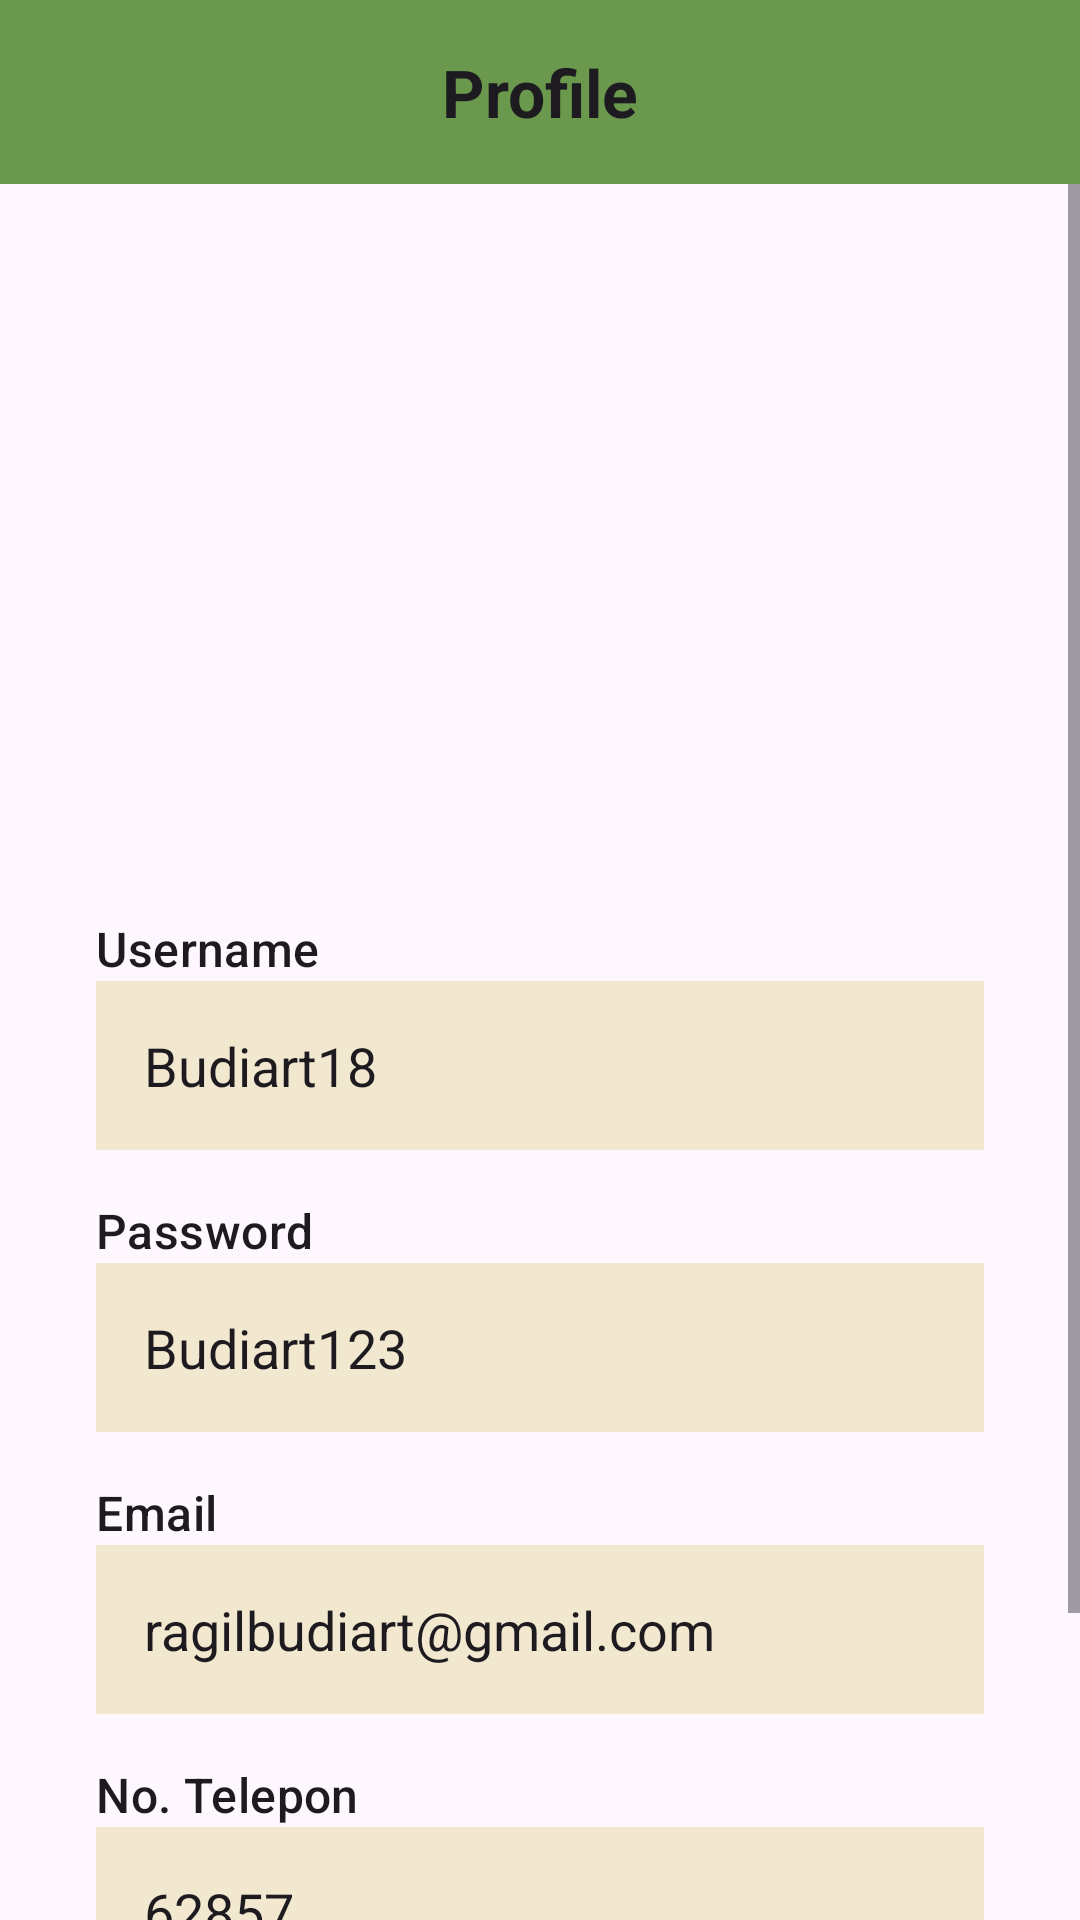

Write the Android layout XML for this screen, with the resource values it uses.
<!-- AndroidManifest.xml: application theme Theme.FoodGoApps -->
<!-- res/layout/fragment_profile.xml -->
<?xml version="1.0" encoding="utf-8"?>
<androidx.constraintlayout.widget.ConstraintLayout xmlns:android="http://schemas.android.com/apk/res/android"
    xmlns:app="http://schemas.android.com/apk/res-auto"
    xmlns:tools="http://schemas.android.com/tools"
    android:layout_width="match_parent"
    android:layout_height="match_parent"
    tools:context=".presentation.profile.ProfileFragment">

    <androidx.constraintlayout.widget.ConstraintLayout
        android:id="@+id/cl_header"
        android:layout_width="match_parent"
        android:layout_height="wrap_content"
        android:background="@color/app_color_secondary"
        android:padding="16dp"
        app:layout_constraintTop_toTopOf="parent">

        <TextView
            android:id="@+id/tv_profile"
            style="@style/TextAppearance.Material3.TitleLarge"
            android:layout_width="wrap_content"
            android:layout_height="wrap_content"
            android:text="Profile"
            android:textStyle="bold"
            app:layout_constraintBottom_toBottomOf="parent"
            app:layout_constraintEnd_toEndOf="parent"
            app:layout_constraintStart_toStartOf="parent"
            app:layout_constraintTop_toTopOf="parent" />

        <ImageView
            android:id="@+id/iv_edit"
            android:layout_width="wrap_content"
            android:layout_height="wrap_content"
            android:src="@drawable/ic_edit"
            app:layout_constraintBottom_toBottomOf="parent"
            app:layout_constraintEnd_toEndOf="parent"
            app:layout_constraintTop_toTopOf="parent" />


    </androidx.constraintlayout.widget.ConstraintLayout>

    <ScrollView
        android:layout_width="match_parent"
        android:layout_height="0dp"
        android:id="@+id/sv_profile_page"
        app:layout_constraintTop_toBottomOf="@+id/cl_header"
        app:layout_constraintBottom_toBottomOf="parent">

        <androidx.constraintlayout.widget.ConstraintLayout
            android:layout_width="match_parent"
            android:layout_height="wrap_content">

            <ImageView
                android:id="@+id/iv_profile_image"
                android:layout_width="0dp"
                android:layout_height="0dp"
                android:layout_margin="32dp"
                android:scaleType="centerCrop"
                app:layout_constraintDimensionRatio="W,1:1"
                app:layout_constraintEnd_toEndOf="parent"
                app:layout_constraintWidth_percent="0.5"
                app:layout_constraintStart_toStartOf="parent"
                app:layout_constraintTop_toTopOf="parent"
                android:src="@drawable/iv_profile_picture"/>

            <LinearLayout
                android:id="@+id/ll_edit_profile"
                android:layout_width="match_parent"
                android:layout_height="wrap_content"
                android:orientation="vertical"
                android:padding="32dp"
                app:layout_constraintTop_toBottomOf="@+id/iv_profile_image">

                <TextView
                    style="@style/TextAppearance.Material3.TitleMedium"
                    android:layout_width="match_parent"
                    android:layout_height="wrap_content"
                    android:text="Username" />

                <EditText
                    android:id="@+id/et_username"
                    android:layout_width="match_parent"
                    android:layout_height="wrap_content"
                    android:background="@color/app_color_primary_container"
                    android:padding="16dp"
                    android:layout_marginBottom="16dp"
                    android:text="Budiart18"/>

                <TextView
                    style="@style/TextAppearance.Material3.TitleMedium"
                    android:layout_width="match_parent"
                    android:layout_height="wrap_content"
                    android:text="Password" />

                <EditText
                    android:id="@+id/et_password"
                    android:layout_width="match_parent"
                    android:layout_height="wrap_content"
                    android:background="@color/app_color_primary_container"
                    android:padding="16dp"
                    android:layout_marginBottom="16dp"
                    android:text="Budiart123"/>

                <TextView
                    style="@style/TextAppearance.Material3.TitleMedium"
                    android:layout_width="match_parent"
                    android:layout_height="wrap_content"
                    android:text="Email" />

                <EditText
                    android:id="@+id/et_email"
                    android:layout_width="match_parent"
                    android:layout_height="wrap_content"
                    android:background="@color/app_color_primary_container"
                    android:padding="16dp"
                    android:layout_marginBottom="16dp"
                    android:text="ragilbudiart@gmail.com"/>

                <TextView
                    style="@style/TextAppearance.Material3.TitleMedium"
                    android:layout_width="match_parent"
                    android:layout_height="wrap_content"
                    android:text="No. Telepon" />

                <EditText
                    android:id="@+id/et_phone_number"
                    android:layout_width="match_parent"
                    android:layout_height="wrap_content"
                    android:background="@color/app_color_primary_container"
                    android:padding="16dp"
                    android:layout_marginBottom="16dp"
                    android:text="62857......."/>

                <Button
                    android:id="@+id/button_submit_profile"
                    android:layout_width="match_parent"
                    android:layout_height="wrap_content"
                    android:text="Submit"
                    android:textColor="@color/black"
                    android:paddingVertical="16dp"/>


            </LinearLayout>

        </androidx.constraintlayout.widget.ConstraintLayout>

    </ScrollView>

</androidx.constraintlayout.widget.ConstraintLayout>
<!-- resources referenced by this layout -->
<resources>
  <color name="app_color_primary_container">#f2e8cf</color>
  <color name="app_color_secondary">#6a994e</color>
  <color name="black">#FF000000</color>
  <style name="Theme.FoodGoApps" parent="Base.Theme.FoodGoApps" />
  <style name="Base.Theme.FoodGoApps" parent="Theme.Material3.DayNight.NoActionBar">
          
          
          <item name="colorPrimary">@color/app_color_primary</item>
          <item name="colorOnPrimary">@color/app_color_on_primary</item>
          <item name="colorPrimaryContainer">@color/app_color_primary_container</item>
          <item name="colorOnPrimaryContainer">@color/app_color_on_primary_container</item>
  
          <item name="colorSecondary">@color/app_color_secondary</item>
          <item name="colorOnSecondary">@color/app_color_on_secondary</item>
          <item name="colorSecondaryContainer">@color/app_color_secondary_container</item>
          <item name="colorOnSecondaryContainer">@color/app_color_on_secondary_container</item>
  
          <item name="colorTertiary">@color/app_color_tertiary</item>
          <item name="colorOnTertiary">@color/app_color_on_tertiary</item>
          <item name="colorTertiaryContainer">@color/app_color_tertiary_container</item>
          <item name="colorOnTertiaryContainer">@color/app_color_on_tertiary_container</item>
  
          <item name="colorError">@color/app_color_error</item>
          <item name="colorOnError">@color/app_color_on_error</item>
          <item name="colorErrorContainer">@color/app_color_error_container</item>
          <item name="colorOnErrorContainer">@color/app_color_on_error_container</item>
      </style>
  <color name="app_color_primary">#a7c957</color>
  <color name="app_color_on_primary">#FFFFFF</color>
  <color name="app_color_on_primary_container">#36404B</color>
  <color name="app_color_on_secondary">#FFFFFF</color>
  <color name="app_color_secondary_container">#FFFFFF</color>
  <color name="app_color_on_secondary_container">#1B2025</color>
  <color name="app_color_tertiary">#386641</color>
  <color name="app_color_on_tertiary">#FFFFFF</color>
  <color name="app_color_tertiary_container">#386641</color>
  <color name="app_color_on_tertiary_container">#FFFFFF</color>
  <color name="app_color_error">#bc4749</color>
  <color name="app_color_on_error">#FFFFFF</color>
  <color name="app_color_error_container">#f2e8cf</color>
  <color name="app_color_on_error_container">#bc4749</color>
</resources>
